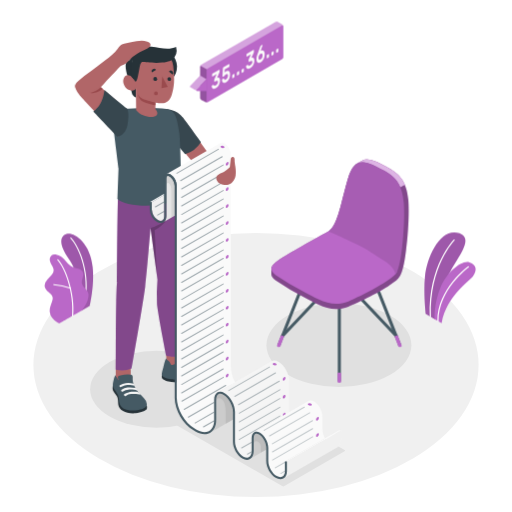
t = 0.00 s
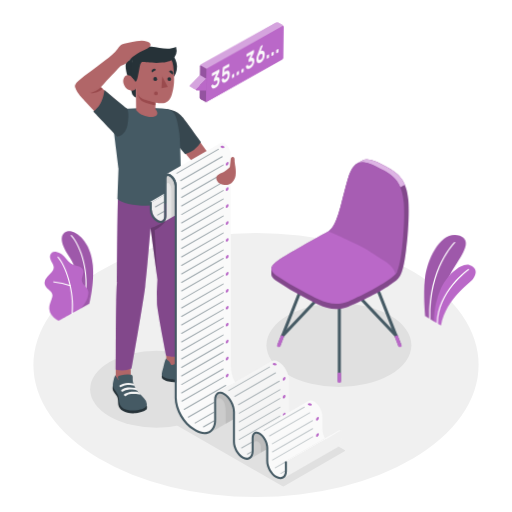
t = 0.28 s
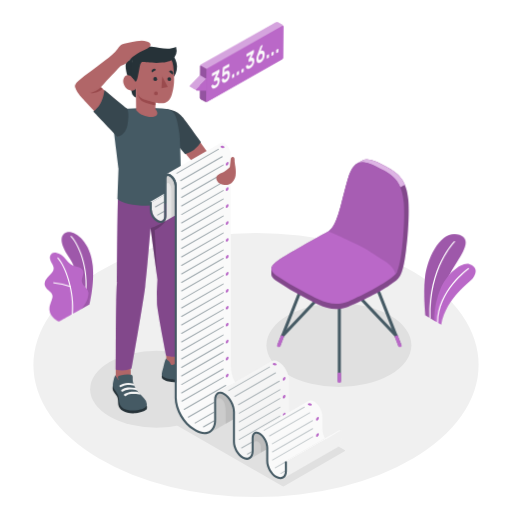
t = 0.56 s
t = 0.75 s: frame unchanged from t = 0.00 s, image omitted
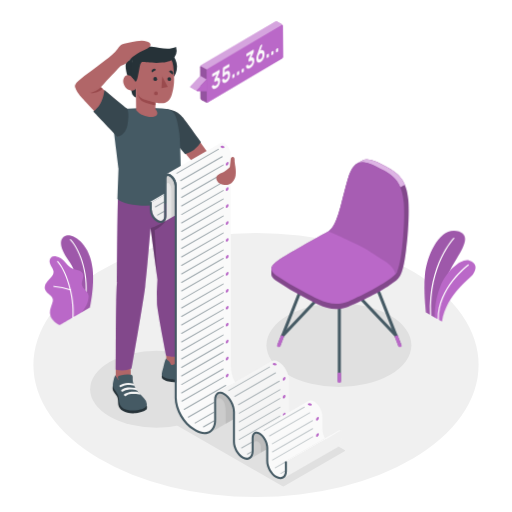
t = 0.94 s
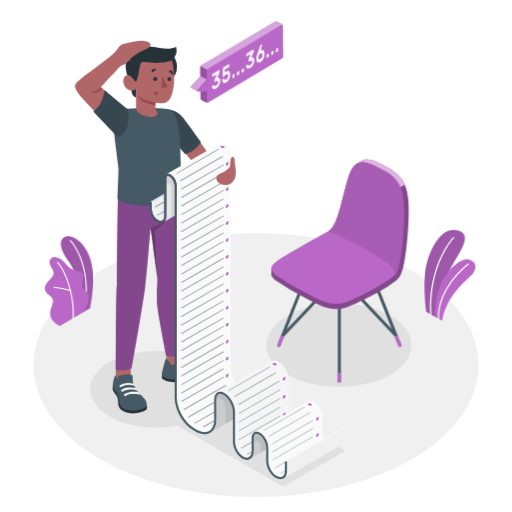
t = 1.22 s

The animated SVG that drew these frames (rendered in a browser with its animation timeline set to each time). Animation: 1 CSS @keyframes rule; one cycle of 1.50 s, repeats indefinitely.

<svg class="animated" id="freepik_stories-reading-list" xmlns="http://www.w3.org/2000/svg" viewBox="0 0 500 500" version="1.1" xmlns:xlink="http://www.w3.org/1999/xlink" xmlns:svgjs="http://svgjs.com/svgjs"><style>svg#freepik_stories-reading-list:not(.animated) .animable {opacity: 0;}svg#freepik_stories-reading-list.animated #freepik--Plants--inject-2 {animation: 1.5s Infinite  linear wind;animation-delay: 0s;}svg#freepik_stories-reading-list.animated #freepik--speech-bubble--inject-2 {animation: 1.5s Infinite  linear wind;animation-delay: 0s;}            @keyframes wind {                0% {                    transform: rotate( 0deg );                }                25% {                    transform: rotate( 1deg );                }                75% {                    transform: rotate( -1deg );                }            }        </style><g id="freepik--Floor--inject-2" class="animable" style="transform-origin: 250px 356.46px;"><ellipse id="freepik--floor--inject-2" cx="250" cy="356.46" rx="217.36" ry="128.93" style="fill: rgb(240, 240, 240); transform-origin: 250px 356.46px;" class="animable"></ellipse></g><g id="freepik--Shadows--inject-2" class="animable" style="transform-origin: 244.88px 385.601px;"><ellipse id="freepik--Shadow--inject-2" cx="330.97" cy="337.09" rx="70.77" ry="40.86" style="fill: rgb(224, 224, 224); transform-origin: 330.97px 337.09px;" class="animable"></ellipse><ellipse id="freepik--shadow--inject-2" cx="153.07" cy="380.16" rx="65.05" ry="37.56" style="fill: rgb(224, 224, 224); transform-origin: 153.07px 380.16px;" class="animable"></ellipse><path id="freepik--shadow--inject-2" d="M164,410.3l111.57,64.41a2.37,2.37,0,0,0,2.17,0l58.76-33.92c.6-.35.6-.91,0-1.25L225,375.12a2.37,2.37,0,0,0-2.17,0L164,409.05C163.42,409.39,163.42,410,164,410.3Z" style="fill: rgb(224, 224, 224); transform-origin: 250.258px 424.915px;" class="animable"></path></g><g id="freepik--Plants--inject-2" class="animable animator-active" style="transform-origin: 254.047px 271.235px;"><g id="freepik--plants--inject-2" class="animable" style="transform-origin: 439.473px 271.235px;"><path d="M425.26,312.16l-9.52-5.5s-2.34-20.4-.78-36.2c2.18-22.21,16.52-48.92,33.62-42.65s-7.84,28.89-13.39,47.72S425.26,312.16,425.26,312.16Z" style="fill: rgb(186, 104, 200); transform-origin: 434.453px 269.52px;" id="el51g6q7uot8m" class="animable"></path><g id="el15earyddzdq"><path d="M425.26,312.16l-9.52-5.5s-2.34-20.4-.78-36.2c2.18-22.21,16.52-48.92,33.62-42.65s-7.84,28.89-13.39,47.72S425.26,312.16,425.26,312.16Z" style="opacity: 0.15; transform-origin: 434.453px 269.52px;" class="animable"></path></g><path d="M420.25,309.84h0a.58.58,0,0,0,.56-.59c-1.67-49.34,22.89-74.15,23.13-74.4a.57.57,0,0,0,0-.81.58.58,0,0,0-.82,0c-.25.25-25.16,25.42-23.47,75.26A.57.57,0,0,0,420.25,309.84Z" style="fill: rgb(255, 255, 255); transform-origin: 431.838px 271.856px;" id="elitgmlnc67je" class="animable"></path><path d="M431.25,315.59l-6.78-3.92s-1.15-14,5.72-31c6-14.81,20.8-27.09,28.25-24.51s7.28,7.87,3.64,13.41S436.33,288.34,431.25,315.59Z" style="fill: rgb(186, 104, 200); transform-origin: 444.46px 285.703px;" id="elfss6lr3jp6d" class="animable"></path><path d="M427.68,314.1h0a.57.57,0,0,0,.57-.58c-.13-31.19,29.16-52.27,29.45-52.48a.58.58,0,0,0,.14-.81.56.56,0,0,0-.8-.13c-.3.21-30.08,21.64-29.94,53.43A.58.58,0,0,0,427.68,314.1Z" style="fill: rgb(255, 255, 255); transform-origin: 442.523px 287.043px;" id="elhguz4pfvzf7" class="animable"></path></g><g id="freepik--plants--inject-2" class="animable" style="transform-origin: 67.261px 271.913px;"><path d="M79.63,303.34l8-4.64s4.78-19.86,2.87-37.74C87.86,235.83,71.32,226.38,65,228.54S56.92,238,67.33,253C73.47,261.82,81,280.22,79.63,303.34Z" style="fill: rgb(186, 104, 200); transform-origin: 75.42px 265.791px;" id="el0g2kwk3l8r9c" class="animable"></path><g id="elf1yptj94jzi"><g style="opacity: 0.15; transform-origin: 75.42px 265.791px;" class="animable"><path d="M79.63,303.34l8-4.64s4.78-19.86,2.87-37.74C87.86,235.83,71.32,226.38,65,228.54S56.92,238,67.33,253C73.47,261.82,81,280.22,79.63,303.34Z" id="elwzjwzd6i1l" class="animable" style="transform-origin: 75.42px 265.791px;"></path></g></g><path d="M83,293.58h-.08a.55.55,0,0,1-.44-.65c4.4-23.18-3.69-49.22-13.72-60.06a.56.56,0,0,1,0-.79.57.57,0,0,1,.79,0c10.21,11,18.46,37.51,14,61A.56.56,0,0,1,83,293.58Z" style="fill: rgb(255, 255, 255); transform-origin: 76.6932px 262.75px;" id="elsxkrd0qd42" class="animable"></path><path d="M58.59,315.49c-1.27.65-4.64-2.24-5.58-2.94a11.85,11.85,0,0,1-3.69-4.69,11.05,11.05,0,0,1-.65-6.67,26.19,26.19,0,0,1,1-3.48c.38-1.13.77-2.25,1.15-3.37a8.71,8.71,0,0,0,.68-3.43c-.18-2.35-2.17-4.09-4-5.6-2-1.67-4.08-3.84-3.92-6.66a9.89,9.89,0,0,1,2.77-5.76c1.44-1.64,3.11-3.07,4.42-4.8a6.91,6.91,0,0,0,1.63-4.31,7.24,7.24,0,0,0-.81-2.78c-.9-1.88-2.13-3.63-2.72-5.63s-.36-4.45,1.25-5.78c1.32-1.09,3.2-1.16,4.9-1a11.07,11.07,0,0,1,4.43,1.81c4.34,2.71,6.62,8.14,11.27,10.29a47.45,47.45,0,0,0,5.67,1.69c1.88.6,3.78,1.67,4.57,3.48,1.56,3.56-1.88,7.69-.84,11.44.91,3.32,4,4.73,5.66,7.76a7,7,0,0,1,.62,4.32,20.6,20.6,0,0,1-2.17,7.14A65.45,65.45,0,0,1,80,303.15S58.79,315.39,58.59,315.49Z" style="fill: rgb(186, 104, 200); transform-origin: 65.0388px 282.055px;" id="elvvfy05glbc8" class="animable"></path><path d="M70.89,309.09h0a.57.57,0,0,1-.51-.61c2-22.05-7.15-47-14.36-54.43a.56.56,0,0,1,.8-.78c7.36,7.62,16.73,33,14.67,55.31A.57.57,0,0,1,70.89,309.09Z" style="fill: rgb(255, 255, 255); transform-origin: 63.8331px 281.109px;" id="ellqlohrwbuy" class="animable"></path><path d="M68.7,281.9a.51.51,0,0,1-.17,0,74.21,74.21,0,0,0-15.9-3.39.55.55,0,0,1-.5-.61.52.52,0,0,1,.6-.5,75.55,75.55,0,0,1,16.19,3.45.56.56,0,0,1-.22,1.08Z" style="fill: rgb(255, 255, 255); transform-origin: 60.6995px 279.662px;" id="el8k46mwdnlkq" class="animable"></path></g></g><g id="freepik--speech-bubble--inject-2" class="animable" style="transform-origin: 231.044px 60.5026px;"><g id="freepik--speach-bubble--inject-2" class="animable" style="transform-origin: 231.044px 60.5026px;"><path d="M269.05,21.42,196.51,63.31a2.48,2.48,0,0,0-1.12,1.94V95.42a2.43,2.43,0,0,0,1.12,1.92l4,2.25a2.51,2.51,0,0,0,2.25,0l72.54-41.89a2.48,2.48,0,0,0,1.12-1.94V25.58a2.44,2.44,0,0,0-1.13-1.92l-4-2.25A2.49,2.49,0,0,0,269.05,21.42Z" style="fill: rgb(186, 104, 200); transform-origin: 235.905px 60.5026px;" id="elpxdndbwp46p" class="animable"></path><path d="M201.65,98.93V68.77a2.48,2.48,0,0,1,1.12-1.94l72.54-41.89c.62-.36,1.12-.07,1.12.64V55.75a2.48,2.48,0,0,1-1.12,1.94L202.77,99.58C202.15,99.94,201.65,99.65,201.65,98.93Z" style="fill: rgb(186, 104, 200); transform-origin: 239.04px 62.2599px;" id="elmhhzw1z71mj" class="animable"></path><g id="eljagx29g1rfa"><path d="M202.77,99.58a2.54,2.54,0,0,1-2.25,0l-4-2.25a2.42,2.42,0,0,1-1.12-1.92V65.25a2.36,2.36,0,0,1,.35-1.14L202,67.67a2.16,2.16,0,0,0-.33,1.1V98.93C201.65,99.59,202.11,100,202.77,99.58Z" style="opacity: 0.2; transform-origin: 199.085px 81.9764px;" class="animable"></path></g><g id="ell2d280szwh"><path d="M276.41,25.38c-.08-.56-.54-.76-1.1-.44L202.77,66.83a2.29,2.29,0,0,0-.79.84l-6.24-3.56a2.2,2.2,0,0,1,.77-.8l72.54-41.89a2.51,2.51,0,0,1,2.25,0l4,2.24A2.44,2.44,0,0,1,276.41,25.38Z" style="fill: rgb(255, 255, 255); opacity: 0.4; transform-origin: 236.075px 44.4119px;" class="animable"></path></g><path d="M192.32,88.77c-.7-.42-6-3.38-6.13-3.48a1,1,0,0,1-.23-1.6l9.53-9.88,6.16,3.51-9.52,9.88A1.06,1.06,0,0,0,192.32,88.77Z" style="fill: rgb(186, 104, 200); transform-origin: 193.654px 81.29px;" id="el2hyyx9ifrqb" class="animable"></path><g id="elmr0bsqq4tuo"><path d="M192.32,88.77c-.7-.42-6-3.38-6.13-3.48a1,1,0,0,1-.23-1.6l9.53-9.88,6.16,3.51-9.52,9.88A1.06,1.06,0,0,0,192.32,88.77Z" style="fill: rgb(255, 255, 255); opacity: 0.4; transform-origin: 193.654px 81.29px;" class="animable"></path></g><path d="M201.65,77.32l-9.52,9.88a1,1,0,0,0,.64,1.72l8.88,0Z" style="fill: rgb(186, 104, 200); transform-origin: 196.736px 83.12px;" id="el3vufr0913of" class="animable"></path><path d="M214,68.07a.22.22,0,0,1,.28,0,.49.49,0,0,1,.12.36v1.61a1.48,1.48,0,0,1-.11.53l-.22.5-2.15,4.74a2.7,2.7,0,0,1,1.2-.2A1.53,1.53,0,0,1,214,76a2.28,2.28,0,0,1,.59,1,5.61,5.61,0,0,1,.21,1.65,8.46,8.46,0,0,1-.3,2.27,9.21,9.21,0,0,1-.84,2,8.63,8.63,0,0,1-1.27,1.71A6.85,6.85,0,0,1,210.8,86a4.45,4.45,0,0,1-1.79.66,2.05,2.05,0,0,1-1.27-.23,1.83,1.83,0,0,1-.77-.89,3.7,3.7,0,0,1-.31-1.3.89.89,0,0,1,.11-.5.82.82,0,0,1,.28-.34l1.17-.67a.18.18,0,0,1,.24,0,1,1,0,0,1,.2.3,1.23,1.23,0,0,0,.24.38.66.66,0,0,0,.39.2,1.22,1.22,0,0,0,.61,0,4,4,0,0,0,.9-.4,4.2,4.2,0,0,0,1.45-1.39,3.5,3.5,0,0,0,.55-1.9c0-.68-.18-1.06-.55-1.14a2.13,2.13,0,0,0-1.45.39l-1.23.71a.22.22,0,0,1-.28,0,.5.5,0,0,1-.11-.37v-1.6a1.29,1.29,0,0,1,.11-.53,5,5,0,0,1,.21-.5l2.06-4.53-4.06,2.35a.21.21,0,0,1-.28,0,.46.46,0,0,1-.12-.36V72.64a1.15,1.15,0,0,1,.12-.5.7.7,0,0,1,.28-.34Z" style="fill: rgb(250, 250, 250); transform-origin: 210.729px 77.35px;" id="ela2go7ya7tfp" class="animable"></path><path d="M217.65,66.55a1.29,1.29,0,0,1,.11-.5.76.76,0,0,1,.28-.34l5.54-3.2a.21.21,0,0,1,.28,0,.49.49,0,0,1,.12.36V64.5a1.15,1.15,0,0,1-.12.5.7.7,0,0,1-.28.34l-4.14,2.39-.16,3a4.18,4.18,0,0,1,.79-.75,7,7,0,0,1,.64-.41,3.9,3.9,0,0,1,1.53-.55,1.79,1.79,0,0,1,1.22.3,2.42,2.42,0,0,1,.82,1.18,6.34,6.34,0,0,1,.29,2.08,11,11,0,0,1-.3,2.65,9.07,9.07,0,0,1-.83,2.18,7.17,7.17,0,0,1-2.73,2.86,4.42,4.42,0,0,1-1.75.65,1.78,1.78,0,0,1-1.2-.29,2.14,2.14,0,0,1-.73-1,5,5,0,0,1-.27-1.53,1,1,0,0,1,.11-.5.72.72,0,0,1,.29-.34l1.19-.69a.22.22,0,0,1,.27,0,.43.43,0,0,1,.16.3,1.48,1.48,0,0,0,.28.69.78.78,0,0,0,.44.26.93.93,0,0,0,.56-.06,3.71,3.71,0,0,0,.65-.3A3.6,3.6,0,0,0,222.07,76a4.85,4.85,0,0,0,.51-2.23,1.66,1.66,0,0,0-.51-1.4,1.22,1.22,0,0,0-1.36.08,3.25,3.25,0,0,0-.7.51,3,3,0,0,0-.42.48l-.29.41a1.37,1.37,0,0,1-.34.29l-1.36.79a.22.22,0,0,1-.28,0,.5.5,0,0,1-.12-.37Z" style="fill: rgb(250, 250, 250); transform-origin: 220.666px 71.6944px;" id="elbbehx6rcrdh" class="animable"></path><path d="M228.52,72.09a.21.21,0,0,1,.28,0,.49.49,0,0,1,.11.36v2.22a1.1,1.1,0,0,1-.11.5.79.79,0,0,1-.28.35l-1.37.79a.22.22,0,0,1-.28,0,.5.5,0,0,1-.12-.37V73.72a1.18,1.18,0,0,1,.12-.5.75.75,0,0,1,.28-.34Z" style="fill: rgb(250, 250, 250); transform-origin: 227.83px 74.1984px;" id="elcumfw0rufqa" class="animable"></path><path d="M233.1,69.44a.22.22,0,0,1,.28,0,.5.5,0,0,1,.12.37v2.22a1.15,1.15,0,0,1-.12.5.75.75,0,0,1-.28.34l-1.37.79a.21.21,0,0,1-.28,0,.46.46,0,0,1-.12-.36V71.08a1.11,1.11,0,0,1,.12-.5.79.79,0,0,1,.28-.35Z" style="fill: rgb(250, 250, 250); transform-origin: 232.415px 71.5516px;" id="elp0l1k0nz61" class="animable"></path><path d="M237.68,66.8a.21.21,0,0,1,.28,0,.47.47,0,0,1,.12.36V69.4a1.11,1.11,0,0,1-.12.5.79.79,0,0,1-.28.35l-1.37.79a.22.22,0,0,1-.28,0,.5.5,0,0,1-.12-.37V68.43a1.18,1.18,0,0,1,.12-.5.75.75,0,0,1,.28-.34Z" style="fill: rgb(250, 250, 250); transform-origin: 236.995px 68.9184px;" id="el5j4bmbuz4pv" class="animable"></path><path d="M247.5,48.7a.21.21,0,0,1,.28,0,.46.46,0,0,1,.12.36v1.61a1.33,1.33,0,0,1-.11.53c-.07.19-.14.35-.21.5l-2.15,4.73a2.68,2.68,0,0,1,1.2-.19,1.5,1.5,0,0,1,.92.41,2.32,2.32,0,0,1,.59,1,5.64,5.64,0,0,1,.2,1.65,8.57,8.57,0,0,1-.3,2.27,8.76,8.76,0,0,1-.84,2,9,9,0,0,1-1.26,1.71,7.48,7.48,0,0,1-1.59,1.25,4.4,4.4,0,0,1-1.79.66,2.09,2.09,0,0,1-1.26-.23,2,2,0,0,1-.78-.89,3.93,3.93,0,0,1-.31-1.3,1,1,0,0,1,.11-.51.8.8,0,0,1,.29-.33l1.16-.67a.2.2,0,0,1,.25,0,1.52,1.52,0,0,1,.2.31.93.93,0,0,0,.23.37.82.82,0,0,0,.39.21,1.34,1.34,0,0,0,.61,0,3.67,3.67,0,0,0,.9-.4,4.05,4.05,0,0,0,1.45-1.4,3.45,3.45,0,0,0,.56-1.89c0-.68-.19-1.06-.56-1.15a2.16,2.16,0,0,0-1.45.4l-1.22.7a.2.2,0,0,1-.28,0,.46.46,0,0,1-.12-.36V58.46a1.57,1.57,0,0,1,.11-.53c.08-.18.15-.35.22-.49l2.06-4.53-4.07,2.35a.22.22,0,0,1-.28,0,.49.49,0,0,1-.12-.36V53.27a1.11,1.11,0,0,1,.12-.5.79.79,0,0,1,.28-.35Z" style="fill: rgb(250, 250, 250); transform-origin: 244.275px 57.9272px;" id="el9th0g227l4l" class="animable"></path><path d="M250.39,57.53a9.83,9.83,0,0,1,.31-2.4c.2-.72.42-1.43.68-2.14l2.8-7.69.15-.39a.8.8,0,0,1,.3-.33l1.33-.76a.2.2,0,0,1,.28,0,.46.46,0,0,1,.12.36.92.92,0,0,1,0,.19c0,.06,0,.1-.06.15l-1.82,5.09a3.37,3.37,0,0,1,1.6-.49,1.83,1.83,0,0,1,1.25.41,2.67,2.67,0,0,1,.81,1.28,6.54,6.54,0,0,1,.29,2.07,10,10,0,0,1-.3,2.45,10.73,10.73,0,0,1-.82,2.25A9.25,9.25,0,0,1,256,59.48a6.57,6.57,0,0,1-1.62,1.34,3.46,3.46,0,0,1-1.62.53,1.87,1.87,0,0,1-1.27-.42,2.67,2.67,0,0,1-.82-1.29A6.46,6.46,0,0,1,250.39,57.53Zm6-3.47a2.15,2.15,0,0,0-.52-1.64c-.35-.32-.84-.29-1.48.08a3.62,3.62,0,0,0-1.48,1.63,5.1,5.1,0,0,0-.52,2.24,2.2,2.2,0,0,0,.52,1.66c.35.34.84.32,1.48-.05a3.62,3.62,0,0,0,1.48-1.65A5.26,5.26,0,0,0,256.4,54.06Z" style="fill: rgb(250, 250, 250); transform-origin: 254.409px 52.5574px;" id="elha1qonh9fn6" class="animable"></path><path d="M262.22,52.63a.21.21,0,0,1,.28,0,.49.49,0,0,1,.12.36v2.23a1.11,1.11,0,0,1-.12.49.74.74,0,0,1-.28.35l-1.37.79a.22.22,0,0,1-.28,0,.49.49,0,0,1-.12-.36V54.26a1.18,1.18,0,0,1,.12-.5.75.75,0,0,1,.28-.34Z" style="fill: rgb(250, 250, 250); transform-origin: 261.535px 54.7384px;" id="elqt7ql02tps" class="animable"></path><path d="M266.8,50a.21.21,0,0,1,.28,0,.46.46,0,0,1,.12.36v2.22a1.15,1.15,0,0,1-.12.5.7.7,0,0,1-.28.34l-1.37.79a.2.2,0,0,1-.28,0,.46.46,0,0,1-.12-.36V51.62a1.15,1.15,0,0,1,.12-.5.7.7,0,0,1,.28-.34Z" style="fill: rgb(250, 250, 250); transform-origin: 266.115px 52.1068px;" id="elu4d6v30p79c" class="animable"></path><path d="M271.38,47.34a.21.21,0,0,1,.28,0,.49.49,0,0,1,.12.36v2.22a1.11,1.11,0,0,1-.12.5.79.79,0,0,1-.28.35l-1.37.79a.22.22,0,0,1-.28,0,.54.54,0,0,1-.11-.37V49a1.33,1.33,0,0,1,.11-.5.82.82,0,0,1,.28-.34Z" style="fill: rgb(250, 250, 250); transform-origin: 270.7px 49.4484px;" id="el0p3vdv4szoio" class="animable"></path></g></g><g id="freepik--Chair--inject-2" class="animable" style="transform-origin: 332.058px 264.733px;"><g id="freepik--chair--inject-2" class="animable" style="transform-origin: 332.058px 264.733px;"><path d="M331.38,373.17a1.49,1.49,0,0,0,1.49-1.48v-95.4a1.49,1.49,0,0,0-3,0v95.4A1.48,1.48,0,0,0,331.38,373.17Z" style="fill: rgb(69, 90, 100); transform-origin: 331.37px 323.98px;" id="elmrwek7fp77" class="animable"></path><path d="M272.36,338.45a1.48,1.48,0,0,0,1.38-.94l29.25-74a1.48,1.48,0,0,0-2.76-1.09l-29.25,74a1.48,1.48,0,0,0,.84,1.93A1.44,1.44,0,0,0,272.36,338.45Z" style="fill: rgb(69, 90, 100); transform-origin: 286.983px 299.968px;" id="elblf2cg3pqjt" class="animable"></path><path d="M275.88,329.56a1.47,1.47,0,0,0,1.07-.47l54.44-57.6,54.33,57.36a1.48,1.48,0,1,0,2.15-2l-55.41-58.5a1.51,1.51,0,0,0-1.08-.46h0a1.47,1.47,0,0,0-1.07.47L274.8,327.06a1.49,1.49,0,0,0,1.08,2.5Z" style="fill: rgb(69, 90, 100); transform-origin: 331.404px 298.725px;" id="ely8nrexruqpo" class="animable"></path><path d="M390.41,338.45a1.47,1.47,0,0,0,1.37-2l-29.25-74a1.48,1.48,0,0,0-2.76,1.09l29.26,74A1.47,1.47,0,0,0,390.41,338.45Z" style="fill: rgb(69, 90, 100); transform-origin: 375.773px 299.983px;" id="elsomypwqelxj" class="animable"></path><path d="M274.38,327.27l-3.87,10.21a1.09,1.09,0,0,0,0,.26.54.54,0,0,0,0,.18,1.17,1.17,0,0,0,.58.65,2.63,2.63,0,0,0,2.35,0,1,1,0,0,0,.46-.48s0,0,0,0l0-.14,3.59-9.57Z" style="fill: rgb(186, 104, 200); transform-origin: 273.996px 333.059px;" id="el4kvxn01skef" class="animable"></path><path d="M388.39,327.27l3.87,10.21a1.09,1.09,0,0,1,0,.26.54.54,0,0,1,0,.18,1.21,1.21,0,0,1-.58.65,2.65,2.65,0,0,1-2.36,0,1.07,1.07,0,0,1-.45-.48s0,0,0,0l0-.14-3.58-9.57Z" style="fill: rgb(186, 104, 200); transform-origin: 388.779px 333.059px;" id="el6ooirii3xbo" class="animable"></path><path d="M329.67,364.3v8.45a.87.87,0,0,0,.5.7,2.71,2.71,0,0,0,2.42,0,.85.85,0,0,0,.5-.7V364.3A3.63,3.63,0,0,0,329.67,364.3Z" style="fill: rgb(186, 104, 200); transform-origin: 331.38px 368.804px;" id="el4hd7vz7oan" class="animable"></path><path d="M265,262.47c0-2.66,2.33-5.49,7.25-8.68,9.1-5.9,35.57-20.68,48.3-27.73a.13.13,0,0,1,.11-.11c9.79-5.94,12.77-31.31,19.54-52.81,2.31-7.33,5.14-11.48,8.5-13.43.79-.46,3.73-2.08,4.38-2.47,6.65-4,15.38.8,26.25,6.75,10,5.48,17.84,12.5,19.42,31.12.95,11.34,0,33-2.26,49.42h0c-3.33,27.42-7.42,27.47-13.36,32.06-10.23,7.9-33.25,19-43,22.82-17.6,6.93-32-3.75-42.71-9a249.41,249.41,0,0,1-28.41-16.84c-2.68-1.95-4.07-3.92-4-6C265.06,266.7,265,263.33,265,262.47Z" style="fill: rgb(186, 104, 200); transform-origin: 332.058px 228.724px;" id="elskbzqn47hfm" class="animable"></path><g id="elsdkrhnmpkmn"><path d="M265,262.47c0-2.66,2.33-5.49,7.25-8.68,9.1-5.9,35.57-20.68,48.3-27.73a.13.13,0,0,1,.11-.11c9.79-5.94,12.77-31.31,19.54-52.81,2.31-7.33,5.14-11.48,8.5-13.43.79-.46,3.73-2.08,4.38-2.47,6.65-4,15.38.8,26.25,6.75,10,5.48,17.84,12.5,19.42,31.12.95,11.34,0,33-2.26,49.42h0c-3.33,27.42-7.42,27.47-13.36,32.06-10.23,7.9-33.25,19-43,22.82-17.6,6.93-32-3.75-42.71-9a249.41,249.41,0,0,1-28.41-16.84c-2.68-1.95-4.07-3.92-4-6C265.06,266.7,265,263.33,265,262.47Z" style="opacity: 0.3; transform-origin: 332.058px 228.724px;" class="animable"></path></g><path d="M297.5,285.25a248.13,248.13,0,0,1-28.41-16.83c-6.1-4.43-5.54-9,3.2-14.63,12.15-7.88,55.29-31.59,55.29-31.59s62.59,36.94,59.9,43.76-35.06,23.54-47.27,28.34C322.61,301.22,308.22,290.55,297.5,285.25Z" style="fill: rgb(186, 104, 200); transform-origin: 326.3px 259.381px;" id="el7p4tqhc5mis" class="animable"></path><path d="M349.13,159.49c6.58-3.46,15.15,1.24,25.74,7,6.78,3.72,12.56,8.13,16.08,16.38l4.47-2.59c-3.51-8.21-9.28-12.62-16.05-16.33-10.87-6-19.6-10.73-26.25-6.75C352.54,157.58,350.23,158.87,349.13,159.49Z" style="fill: rgb(186, 104, 200); transform-origin: 372.275px 169.301px;" id="elfhabijuipc" class="animable"></path><g id="elacwwifv0v9w"><path d="M349.13,159.49c6.58-3.46,15.15,1.24,25.74,7,6.78,3.72,12.56,8.13,16.08,16.38l4.47-2.59c-3.51-8.21-9.28-12.62-16.05-16.33-10.87-6-19.6-10.73-26.25-6.75C352.54,157.58,350.23,158.87,349.13,159.49Z" style="fill: rgb(255, 255, 255); opacity: 0.5; transform-origin: 372.275px 169.301px;" class="animable"></path></g><path d="M374.87,166.54c-16.27-8.91-27.75-15.24-34.63,6.6-6.77,21.5-9.75,46.87-19.54,52.81,0,0,6.38,2.1,29.15,13.28,9.35,4.59,15.49,9.22,24.25,14.73,12.88,8.1,11.9,14.12,11.9,14.12,6.4-5.3,9.86-51.81,8.29-70.43S384.89,172,374.87,166.54Z" style="fill: rgb(186, 104, 200); transform-origin: 357.683px 213.194px;" id="elm37mq9rxism" class="animable"></path><g id="elx3ndimqhtns"><g style="opacity: 0.1; transform-origin: 357.683px 213.194px;" class="animable"><path d="M374.87,166.54c-16.27-8.91-27.75-15.24-34.63,6.6-6.77,21.5-9.75,46.87-19.54,52.81,0,0,6.38,2.1,29.15,13.28,9.35,4.59,15.49,9.22,24.25,14.73,12.88,8.1,11.9,14.12,11.9,14.12,6.4-5.3,9.86-51.81,8.29-70.43S384.89,172,374.87,166.54Z" id="el7ie0hkkxrn4" class="animable" style="transform-origin: 357.683px 213.194px;"></path></g></g></g></g><g id="freepik--Character--inject-2" class="animable" style="transform-origin: 203.081px 253.842px;"><g id="freepik--character--inject-2" class="animable" style="transform-origin: 203.081px 253.842px;"><g id="freepik--Boy--inject-2" class="animable" style="transform-origin: 139.301px 221.734px;"><path d="M158,106.53c8.91.42,14.66,2,19.32,7.48s28.12,38.84,28.12,38.84-4.12,11.56-13.14,10.57L174.62,142Z" style="fill: rgb(177, 102, 104); transform-origin: 181.72px 135.005px;" id="elqsb6u3a9se" class="animable"></path><path d="M158.74,106.34s9.49.15,13.81,3.18S177.62,113.19,184,122s12.1,16.77,12.1,16.77a27.2,27.2,0,0,1-15.41,11.73l-18.76-22.61Z" style="fill: rgb(55, 71, 79); transform-origin: 177.42px 128.42px;" id="elekzvscmqjm" class="animable"></path><g id="freepik--Botom--inject-2" class="animable" style="transform-origin: 157.437px 290.207px;"><polygon points="112.95 372.27 127.74 372.27 127.44 349.62 112.95 351.89 112.95 372.27" style="fill: rgb(177, 102, 104); transform-origin: 120.345px 360.945px;" id="elkaugct2v9o8" class="animable"></polygon><polygon points="163 357.09 177.02 357.57 176.47 333.46 160.97 332.55 163 357.09" style="fill: rgb(177, 102, 104); transform-origin: 168.995px 345.06px;" id="elprbp5bkl5fh" class="animable"></polygon><path d="M143.27,396.07c.43.4.3,3.14-.17,3.88s-5.4,3.27-10.64,3.64c-5,.36-9.49-.31-12.43-2.18s-4.36-3.93-4.64-6.78,0-5.61-1.32-7.81c-1.26-2-3.26-4.31-3.69-5.41-.95-2.39,0-5.81,0-5.81Z" style="fill: rgb(38, 50, 56); transform-origin: 126.745px 389.642px;" id="elodd66fhtog9" class="animable"></path><path d="M129.56,371.15a11.15,11.15,0,0,0,.58,3.18,29.23,29.23,0,0,0,3.07,6.28,26.24,26.24,0,0,0,2.09,2.95c1.51,1.8,3.4,3.28,5,5a10.24,10.24,0,0,1,3.09,6.15c.22,3.93-6,5.26-9.33,5.85a24.19,24.19,0,0,1-10.67-.54,9.79,9.79,0,0,1-7.19-7.83c-.18-1.09-.11-2.2-.24-3.3A15.48,15.48,0,0,0,112.9,382a20.19,20.19,0,0,1-2.34-3.74c-1-2.43-.2-5.17.45-7.59.57-2.09,1.21-4.46,1.94-4.26,0,1.08,0,1.19.78,1.93,1,.93,1,2.33,2.06,3.15a15.47,15.47,0,0,1-.73-2.79,1.58,1.58,0,0,1,.23-1.11,2.83,2.83,0,0,1,1.2-.65,24.42,24.42,0,0,1,4.77-1.09,29.09,29.09,0,0,1,6.66,0,2,2,0,0,1,1.17.68,2.34,2.34,0,0,1,.42,1.34C129.58,368.49,129.53,370.11,129.56,371.15Z" style="fill: rgb(69, 90, 100); transform-origin: 126.742px 383.288px;" id="el8848gvdoq3a" class="animable"></path><path d="M133.74,381.43c-1.46-1.09-6.74-1.11-8.54-.92a10.86,10.86,0,0,0-5.09,1.79,1.16,1.16,0,0,1-1.5-.12h0a1.09,1.09,0,0,1,.11-1.67,11.09,11.09,0,0,1,5.73-2.12,29.17,29.17,0,0,1,7.71.44S134.17,380.13,133.74,381.43Z" style="fill: rgb(245, 245, 245); transform-origin: 126.036px 380.413px;" id="elanw64cif4ls" class="animable"></path><path d="M137.1,385.46c-1.84-1.09-7.44-.93-9.24-.74a10.2,10.2,0,0,0-5,1.88,1.17,1.17,0,0,1-1.5-.11h0a1.09,1.09,0,0,1,.11-1.67c1.09-.81,5.2-2.11,7.86-2.3,4.41-.31,5.56.59,5.56.59A3.63,3.63,0,0,1,137.1,385.46Z" style="fill: rgb(245, 245, 245); transform-origin: 129.061px 384.638px;" id="elwk7sz9xwkk" class="animable"></path><path d="M122.7,374.17a21.33,21.33,0,0,1,7.54.46c.78.44,1.29,1.67.79,2-1-.55-4.75-.77-6.92-.68a15,15,0,0,0-4.77,1.31c-.37.17-.82.41-1.21.62a1,1,0,0,1-1.45-.45h0a1,1,0,0,1,.38-1.26A14,14,0,0,1,122.7,374.17Z" style="fill: rgb(245, 245, 245); transform-origin: 123.91px 376.029px;" id="elvj5xrg7a96e" class="animable"></path><path d="M204.54,373.4a4.76,4.76,0,0,1-.2,3.5c-.48,1-5.83,4-13,3.55a30.06,30.06,0,0,1-14.91-5.21c-2.75-1.82-5.61-2.16-9.18-2.37s-8.26-2-9-3.65.12-4.54.12-4.54Z" style="fill: rgb(38, 50, 56); transform-origin: 181.366px 372.588px;" id="elc591t1kmqw" class="animable"></path><path d="M175.45,350.9l.57-.12a2.35,2.35,0,0,1,.95,0,1.91,1.91,0,0,1,.89.6,18.39,18.39,0,0,1,1.84,2.89c1.51,2.47,4.68,4.51,8.15,6.37,2.35,1.27,4.66,2.25,7.09,3.34s5.77,1.8,7.72,3.11c2.82,1.91,3.19,6.7,0,8.59-2.78,1.63-10.1,3.4-17.77,1.23-4.18-1.19-8.82-5.65-14.31-6.08-3.49-.28-10.09-1.26-12.33-3.91-.83-1.17.27-4.9,1.18-8.11,1-3.51,1.94-9,3.11-8.68a1.58,1.58,0,0,0,.6,1.31,18.07,18.07,0,0,0,1.48,1.13,9.36,9.36,0,0,1,1.93,2.78,2.07,2.07,0,0,0,1,1.07c.59.22,1-.15,1.55-.39a3,3,0,0,1,2.08-.15,13.29,13.29,0,0,0-.37-2.06,1.24,1.24,0,0,1-.05-.66,1,1,0,0,1,.45-.5A11,11,0,0,1,175.45,350.9Z" style="fill: rgb(69, 90, 100); transform-origin: 181.436px 364.017px;" id="elxwfge41uwtp" class="animable"></path><path d="M184.59,358.7A3.24,3.24,0,0,0,182,357c-1.59-.3-4.39.87-6.13,2.31a1.3,1.3,0,0,0,.19,2.15h0a1.28,1.28,0,0,0,1.48-.16A9.93,9.93,0,0,1,184.59,358.7Z" style="fill: rgb(245, 245, 245); transform-origin: 179.988px 359.289px;" id="elx5zhxych9kh" class="animable"></path><path d="M189.51,361.45a3.74,3.74,0,0,0-3-1.57s-4.15.12-6.72,2.51a1.27,1.27,0,0,0,.18,2.08h0a1.24,1.24,0,0,0,1.43-.17A10,10,0,0,1,189.51,361.45Z" style="fill: rgb(245, 245, 245); transform-origin: 184.42px 362.251px;" id="elfwc39q1t3ws" class="animable"></path><path d="M194.94,363.93a4.17,4.17,0,0,0-3.17-1.42,11.2,11.2,0,0,0-6.43,2.54,1.27,1.27,0,0,0,.18,2.08h0A1.23,1.23,0,0,0,187,367,9.54,9.54,0,0,1,194.94,363.93Z" style="fill: rgb(245, 245, 245); transform-origin: 189.91px 364.914px;" id="el20paewixywq" class="animable"></path><path d="M115.2,191.46c-.91,27.52-1,83.81-1,83.81-.29,3.43-.58,9.52-.84,21.85C113,315,113,360.94,113,360.94a26,26,0,0,0,15.56-1.06s10.91-62.06,13.14-79.77c1.95-15.44,5.26-57.41,5.26-57.41l6.75,50.43a173.15,173.15,0,0,0-.46,23.73c.58,8.19,8.91,50.29,8.91,50.29s6.2,2.88,14.73,0c0,0,.12-66.51.27-74,.16-8.57-.78-96.42-.78-96.42Z" style="fill: rgb(186, 104, 200); transform-origin: 145.089px 269.197px;" id="elc11ofhbr68b" class="animable"></path><g id="elmeipgs7ddt9"><path d="M115.2,191.46c-.91,27.52-1,83.81-1,83.81-.29,3.43-.58,9.52-.84,21.85C113,315,113,360.94,113,360.94a26,26,0,0,0,15.56-1.06s10.91-62.06,13.14-79.77c1.95-15.44,5.26-57.41,5.26-57.41l6.75,50.43a173.15,173.15,0,0,0-.46,23.73c.58,8.19,8.91,50.29,8.91,50.29s6.2,2.88,14.73,0c0,0,.12-66.51.27-74,.16-8.57-.78-96.42-.78-96.42Z" style="opacity: 0.3; transform-origin: 145.089px 269.197px;" class="animable"></path></g><g id="elvvr54wfvx2"><path d="M146.91,222.7s10-2.81,17.35-9.95c0,0-3.35,6.27-13.31,12.1l2.13,44Z" style="opacity: 0.2; transform-origin: 155.585px 240.8px;" class="animable"></path></g></g><g id="freepik--Chest--inject-2" class="animable" style="transform-origin: 143.946px 121.835px;"><path d="M139.64,105.36c-5.58.54-13.38.61-18.92,1.17-3.84,1.58-11.22,8-10.67,12.6,2,17.15,5.63,45.47,5.63,45.47l-1.09,29.57c7.67,7.65,43.89,10.63,62.38-1.62,0,0-.6-53.51-1.87-62.53-2.28-16.22-4.28-22.24-12.65-23.68S139.64,105.36,139.64,105.36Z" style="fill: rgb(69, 90, 100); transform-origin: 143.495px 153.061px;" id="el98eojc1dv0n" class="animable"></path><g id="elvzdlngzct2"><circle cx="155.53" cy="65.18" r="17.28" style="fill: rgb(38, 50, 56); transform-origin: 155.53px 65.18px; transform: rotate(-68.91deg);" class="animable"></circle></g><path d="M125.55,77.2s2.69,13.19,3.79,15.36a6,6,0,0,0,3.42,2.8l-.11-9.25Z" style="fill: rgb(38, 50, 56); transform-origin: 129.155px 86.28px;" id="el3simhtrwk5b" class="animable"></path><path d="M129.23,58.38a6.49,6.49,0,0,0-5.38,1.84c-2.33,2.34-1.11,9.73,1.7,17l5.27.65Z" style="fill: rgb(38, 50, 56); transform-origin: 126.721px 68.1001px;" id="ellvm0r191lu" class="animable"></path><path d="M132.4,77.87c-1.06.63-2.55-1.42-3.84-2.8s-5.54-3.28-7.7,1.18,1.78,10.61,5.12,11.69c5.77,1.86,6.67-1.83,6.67-1.83l.23,21.48h0c7.11,9.27,27.05,8.67,18.83-1l0-6.35s5.23.84,7.78.47c4.26-.62,7-4,8.29-8.54,2.14-7.37,3-13.33,1.34-27.87C167.38,48.34,148.86,48,138.8,54.22S132.4,77.87,132.4,77.87Z" style="fill: rgb(177, 102, 104); transform-origin: 145.117px 82.3364px;" id="elgm4s3mprsik" class="animable"></path><path d="M132.39,79.65c-.53,0-2.53-3.37-3.83-4.58-1.81-1.67.67-16.69.67-16.69a7.28,7.28,0,0,1,1.33-8.1c2.52-2.73,6-6.06,17.37-4.62,8.08,1,16.85,3.63,24,.2a12.08,12.08,0,0,1-4.32,12.81s-2.59,1.64-9.37,2.4-17.31-.31-18.75-.52c-2-.28-2.39,1.62-3.5,6.8C135,71.91,134.18,79.63,132.39,79.65Z" style="fill: rgb(38, 50, 56); transform-origin: 150.131px 62.4813px;" id="el4pk27ftqvk6" class="animable"></path><path d="M129.23,59.55l-6.36-3.49a3.52,3.52,0,0,1,4.85-1.56A3.81,3.81,0,0,1,129.23,59.55Z" style="fill: rgb(38, 50, 56); transform-origin: 126.259px 56.8113px;" id="elylmnaphnav" class="animable"></path><path d="M151.75,100.22s-9.47-2-12.77-3.78a11,11,0,0,1-4.55-4.58A15,15,0,0,0,137,97.23c2.4,3.12,14.74,5.52,14.74,5.52Z" style="fill: rgb(154, 74, 77); transform-origin: 143.09px 97.305px;" id="eldl200d2bq08" class="animable"></path><path d="M153.41,77.22a1.9,1.9,0,1,1-1.88-2A1.94,1.94,0,0,1,153.41,77.22Z" style="fill: rgb(38, 50, 56); transform-origin: 151.512px 77.1199px;" id="eliqwy5p2drp" class="animable"></path><path d="M152.26,68.38l-4,2.41a2.45,2.45,0,0,1,.81-3.27A2.27,2.27,0,0,1,152.26,68.38Z" style="fill: rgb(38, 50, 56); transform-origin: 150.101px 68.9866px;" id="elsmxnds4o7jd" class="animable"></path><path d="M168.59,72.94l-3.59-3a2.26,2.26,0,0,1,3.25-.36A2.46,2.46,0,0,1,168.59,72.94Z" style="fill: rgb(38, 50, 56); transform-origin: 167.05px 70.9954px;" id="elour3a7v2tzn" class="animable"></path><path d="M167.05,77.22a1.85,1.85,0,0,1-1.83,1.88,1.87,1.87,0,0,1-1.81-1.92,1.82,1.82,0,1,1,3.64,0Z" style="fill: rgb(38, 50, 56); transform-origin: 165.23px 77.23px;" id="elzfqkolq1x5s" class="animable"></path><polygon points="158.34 74.76 157.63 86.19 163.8 84.86 158.34 74.76" style="fill: rgb(154, 74, 77); transform-origin: 160.715px 80.475px;" id="el6w8ocu058d" class="animable"></polygon><path d="M154.08,91.21a1.82,1.82,0,1,1-1.82-1.82A1.81,1.81,0,0,1,154.08,91.21Z" style="fill: rgb(154, 74, 77); transform-origin: 152.26px 91.21px;" id="elx8rqs7sndx" class="animable"></path></g><path d="M98.39,85.19c4.25-4.57,7.19-8,11-11.94,2.19-2.21,3.6-3.81,5.72-6.09,1.46-1.57,2.36-2.93,3.83-3.31a12,12,0,0,0,4.45-2.41,26.78,26.78,0,0,0,2.23-2.29A37.53,37.53,0,0,1,134,52.39c3.24-1.94,6.74-3.3,10-5.12,2-1.09,4.16-3,2.14-5.24a5.45,5.45,0,0,0-2.35-1.42c-5.34-1.74-10.32-.31-15.84.47a41.49,41.49,0,0,0-6.69,1.51A11.63,11.63,0,0,0,118.1,44a15.53,15.53,0,0,0-3.54,4.06C111.74,52,107,55.68,103.13,58.57c-4.47,3.4-8.86,7.05-13.44,10.26A158.1,158.1,0,0,0,76.2,79.23c-3.54,3.1-3.18,5.15-2.82,6.12,2,5.59,4.7,7.81,7.81,11.47,6.48,7.63,34.62,36.38,34.62,36.38l4.37-8.07a20.45,20.45,0,0,0-4.56-25.2C109.73,94.81,103.36,89.26,98.39,85.19Z" style="fill: rgb(177, 102, 104); transform-origin: 110.055px 86.4921px;" id="el6hmah7c6njh" class="animable"></path><path d="M124,106c-8-6.24-22.14-18.28-22.14-18.28s-.56,14.15-10.79,21.07c0,0,18.71,20,23.62,24.81,4.56-1,8.47-4.68,9.78-11.74C126.68,109.88,124,106,124,106Z" style="fill: rgb(55, 71, 79); transform-origin: 108.207px 110.66px;" id="el66a2htnte7j" class="animable"></path><path d="M98.39,85.19a20.67,20.67,0,0,1-10.22,5.55s4.63,1.38,12.09-4Z" style="fill: rgb(154, 74, 77); transform-origin: 94.215px 88.0443px;" id="elf0ffuhqmcud" class="animable"></path></g><g id="freepik--Lista--inject-2" class="animable" style="transform-origin: 239.585px 303.565px;"><g id="freepik--Paper--inject-2" class="animable" style="transform-origin: 239.585px 303.565px;"><path d="M218.27,385.61c-2-1.13-3.7-1.35-5-.63-1.4.81-2.21,2.83-2.21,5.53v19.55c0,5.8-2.05,10.21-5.77,12.45l22.08-12.73v-7.54C227.42,396.09,223.23,388.47,218.27,385.61Z" style="fill: rgb(240, 240, 240); transform-origin: 216.33px 403.537px;" id="elzjkpqn5k5g" class="animable"></path><path d="M252.79,424.3c-1.42-.82-2.68-1-3.55-.5s-1.57,2.06-1.57,4.08v12.83c0,3.49-1.3,6.24-3.57,7.55l15.82-9.12v-1.88C259.92,432.47,256.66,426.53,252.79,424.3Z" style="fill: rgb(240, 240, 240); transform-origin: 252.01px 435.891px;" id="elz7c5l64s6nl" class="animable"></path><g id="eldcjpp66cnz7"><path d="M218.27,385.61c-2-1.13-3.7-1.35-5-.63-1.4.81-2.21,2.83-2.21,5.53v19.55c0,5.8-2.05,10.21-5.77,12.45l22.08-12.73v-7.54C227.42,396.09,223.23,388.47,218.27,385.61Z" style="opacity: 0.15; transform-origin: 216.33px 403.537px;" class="animable"></path></g><g id="elgyfm9dlv9u5"><path d="M252.79,424.3c-1.42-.82-2.68-1-3.55-.5s-1.57,2.06-1.57,4.08v12.83c0,3.49-1.3,6.24-3.57,7.55l15.82-9.12v-1.88C259.92,432.47,256.66,426.53,252.79,424.3Z" style="opacity: 0.15; transform-origin: 252.01px 435.891px;" class="animable"></path></g><path d="M331,421.4l-13.29,7.67-1.73,1-35.79,20.64v9.38c0,3.18-1.15,5.64-3.25,6.92l52.68-30.38c2.18-1.26,3.38-3.75,3.38-7v-9.38Z" style="fill: rgb(240, 240, 240); transform-origin: 304.97px 443.63px;" id="el5izfv1e2ofm" class="animable"></path><polygon points="330.98 420.25 317.18 428.21 315.45 429.21 278.17 450.71 280.17 450.71 315.96 430.07 317.69 429.07 330.98 421.4 332.98 420.25 330.98 420.25" style="fill: rgb(250, 250, 250); transform-origin: 305.575px 435.48px;" id="eltf9hv8em4wm" class="animable"></polygon><path d="M160.37,190.4V211c0,4.14-2.73,5.92-6.1,4a13.48,13.48,0,0,1-6.09-10.55v-7Z" style="fill: rgb(240, 240, 240); transform-origin: 154.275px 203.086px;" id="elwsavi77iiz" class="animable"></path><path d="M165.46,172.19a2.35,2.35,0,0,0-2.17-.38,3.09,3.09,0,0,0-.92,2.63V211c0,2.72-1,4.9-2.79,6l11-6.33V181.48C170.55,178,168.22,173.78,165.46,172.19Z" style="fill: rgb(230, 230, 230); transform-origin: 165.08px 194.347px;" id="elvgckkg4w3g" class="animable"></path><polygon points="160.37 189.25 160.37 190.4 148.18 197.43 146.18 197.43 160.37 189.25" style="fill: rgb(250, 250, 250); transform-origin: 153.275px 193.34px;" id="el1eobpyyuus2" class="animable"></polygon><path d="M314.73,419.63V406.8c0-5.52-3.64-12.1-8.13-14.69-2.09-1.21-4-1.34-5.44-.56l-.31.18-18.53,10.69-1.87,1.07-32,18.46c1.43-.71,3.29-.56,5.33.62,4.49,2.59,8.13,9.17,8.13,14.69v12.83c0,5.53,3.64,12.1,8.12,14.7s8.13.49,8.13-4.7v-9.38l37.28-21.5,1.73-1A18.14,18.14,0,0,1,314.73,419.63Z" style="fill: rgb(250, 250, 250); transform-origin: 282.81px 428.482px;" id="el1jsxcd7qyaz" class="animable"></path><path d="M282.23,400.87V371.78c0-6.91-4.54-15.13-10.15-18.37-2.61-1.5-5-1.66-6.79-.71l-.46.27-35.35,20.38-1.7,1-15.19,8.76c1.79-.89,4.12-.7,6.68.77,5.61,3.24,10.15,11.46,10.15,18.37v29.09c0,5.53,3.64,12.1,8.13,14.69s8.12.22,8.12-5.31V427.88c0-2.93,1-5,2.66-5.86l.13-.07,32-18.46,1.87-1.07A13.56,13.56,0,0,1,282.23,400.87Z" style="fill: rgb(245, 245, 245); transform-origin: 247.46px 399.593px;" id="elszj4bjvl7vi" class="animable"></path><path d="M225.36,358V151c0-4.14-2.73-9.08-6.09-11a4.16,4.16,0,0,0-4.08-.42l-.24.14L162.45,170a4.21,4.21,0,0,1,4,.46c3.36,1.94,6.09,6.88,6.09,11v207c0,11.05,7.76,24.48,17.32,30l1.92,1.11c9.57,5.52,17.32,1.24,17.32-9.55V390.51c0-3.52,1.18-6,3.09-7.19l.39-.22,15.19-8.76,1.7-1A34.33,34.33,0,0,1,225.36,358Z" style="fill: rgb(250, 250, 250); transform-origin: 195.96px 280.606px;" id="el0kbjurfleu6" class="animable"></path><path d="M280.17,450.71v9.38c0,3.18-1.15,5.64-3.25,6.92l-.24.14a6.22,6.22,0,0,1-3,.75,9.37,9.37,0,0,1-4.63-1.38c-5.11-3-9.12-10.17-9.12-16.43V437.26c0-4.79-3.26-10.73-7.13-13-1.42-.82-2.68-1-3.55-.5s-1.57,2.06-1.57,4.08v12.83c0,3.49-1.3,6.24-3.57,7.55s-4.84,1.06-7.55-.51c-5.12-2.95-9.13-10.16-9.13-16.42V402.24c0-6.15-4.19-13.77-9.15-16.63-2-1.13-3.7-1.35-5-.63-1.4.81-2.21,2.83-2.21,5.53v19.55c0,5.8-2.05,10.21-5.77,12.45l-.31.18h0c-3.9,2.17-8.95,1.69-14.22-1.36l-1.92-1.11c-10.1-5.83-18.32-20.07-18.32-31.73v-207c0-3.44-2.33-7.7-5.09-9.29a2.35,2.35,0,0,0-2.17-.38,3.09,3.09,0,0,0-.92,2.63V211c0,2.72-1,4.9-2.79,6l-.3.17a6.08,6.08,0,0,1-6-.47,15.49,15.49,0,0,1-7.09-12.29v-7h2v7A13.48,13.48,0,0,0,154.27,215c3.37,1.94,6.1.16,6.1-4v-36.6c0-2.13.72-3.63,1.88-4.33l.2-.11a4.21,4.21,0,0,1,4,.46c3.36,1.94,6.09,6.88,6.09,11v207c0,11.05,7.76,24.48,17.32,30l1.92,1.11c9.57,5.52,17.32,1.24,17.32-9.55V390.51c0-3.52,1.18-6,3.09-7.19l.39-.22c1.79-.89,4.12-.7,6.68.77,5.61,3.24,10.15,11.46,10.15,18.37v29.09c0,5.53,3.64,12.1,8.13,14.69s8.12.22,8.12-5.31V427.88c0-2.93,1-5,2.66-5.86l.13-.07c1.43-.71,3.29-.56,5.33.62,4.49,2.59,8.13,9.17,8.13,14.69v12.83c0,5.53,3.64,12.1,8.12,14.7s8.13.49,8.13-4.7v-9.38Z" style="fill: rgb(69, 90, 100); transform-origin: 213.17px 318.777px;" id="elgd1mz1gb1m" class="animable"></path><g id="elzcm2bmueog"><path d="M227.42,409.78v-7.54c0-6.15-4.19-13.77-9.15-16.63-2-1.13-3.7-1.35-5-.63-1.4.81-2.21,2.83-2.21,5.53v1.57c0-5.36,9.28-5.17,9.28,9.8v12Z" style="opacity: 0.07; transform-origin: 219.24px 399.222px;" class="animable"></path></g><g id="elcffvela6b3b"><path d="M259.92,439.14v-1.88c0-4.79-3.26-10.73-7.13-13-1.42-.82-2.68-1-3.55-.5s-1.57,2.06-1.57,4.08v6.42c0-6.42,7-2.92,7,1.86v6Z" style="opacity: 0.07; transform-origin: 253.795px 432.801px;" class="animable"></path></g><g id="elcg9ffm1c8ci"><path d="M170.55,210.72V181.48c0-3.44-2.33-7.7-5.09-9.29a2.35,2.35,0,0,0-2.17-.38,3.09,3.09,0,0,0-.92,2.63V181c0-4.45,4.86-2.86,4.86,5.42v26.21Z" style="opacity: 0.08; transform-origin: 166.447px 192.162px;" class="animable"></path></g></g><g id="freepik--Text--inject-2" class="animable" style="transform-origin: 231.253px 302.612px;"><path d="M309.93,407.33a3.12,3.12,0,0,0-1.39,2.41c0,.89.63,1.25,1.39.81a3.1,3.1,0,0,0,1.4-2.41C311.33,407.25,310.7,406.89,309.93,407.33Z" style="fill: rgb(186, 104, 200); transform-origin: 309.935px 408.94px;" id="elpi0u8qmhtri" class="animable"></path><path d="M309.93,423.31a3.09,3.09,0,0,0-1.39,2.41c0,.89.63,1.25,1.39.8a3.07,3.07,0,0,0,1.4-2.41C311.33,423.23,310.7,422.87,309.93,423.31Z" style="fill: rgb(186, 104, 200); transform-origin: 309.935px 424.918px;" id="elra5mhe1akk" class="animable"></path><path d="M301,395.56a3.09,3.09,0,0,0,2.74.48.85.85,0,0,0,.28-1.58,3.09,3.09,0,0,0-2.74-.49A.85.85,0,0,0,301,395.56Z" style="fill: rgb(186, 104, 200); transform-origin: 302.503px 395.006px;" id="el7su7k6p9ifc" class="animable"></path><g id="el77frze71c7u"><g style="opacity: 0.3; transform-origin: 281.556px 430.007px;" class="animable"><path d="M257.86,420.73a.52.52,0,0,1-.44-.25.52.52,0,0,1,.19-.69l39.19-22.62a.5.5,0,1,1,.5.86l-39.19,22.63A.59.59,0,0,1,257.86,420.73Z" style="fill: rgb(69, 90, 100); transform-origin: 277.476px 408.902px;" id="elxb3vr26s5ce" class="animable"></path><path d="M263.2,426.28a.5.5,0,0,1-.25-.93l39.2-22.63a.5.5,0,0,1,.68.18.5.5,0,0,1-.18.68l-39.2,22.63A.45.45,0,0,1,263.2,426.28Z" style="fill: rgb(69, 90, 100); transform-origin: 282.801px 414.467px;" id="elmjqp8ueodik" class="animable"></path><path d="M265.9,433.93a.5.5,0,0,1-.25-.93l39.2-22.63a.5.5,0,0,1,.5.87l-39.2,22.63A.51.51,0,0,1,265.9,433.93Z" style="fill: rgb(69, 90, 100); transform-origin: 285.503px 422.117px;" id="eli25xivl4anc" class="animable"></path><path d="M266,441.83a.5.5,0,0,1-.25-.93l39.19-22.63a.5.5,0,1,1,.5.87l-39.19,22.63A.54.54,0,0,1,266,441.83Z" style="fill: rgb(69, 90, 100); transform-origin: 285.6px 430.016px;" id="elogmmy8dwotg" class="animable"></path><path d="M266.07,449.73a.5.5,0,0,1-.25-.93L305,426.17a.5.5,0,1,1,.5.87l-39.19,22.63A.54.54,0,0,1,266.07,449.73Z" style="fill: rgb(69, 90, 100); transform-origin: 285.664px 437.916px;" id="ela80zu2tjdoo" class="animable"></path><path d="M278.17,450.89V452L269,457.32a.47.47,0,0,1-.25.07.5.5,0,0,1-.25-.93Z" style="fill: rgb(69, 90, 100); transform-origin: 273.213px 454.14px;" id="elf3pd24yozzu" class="animable"></path><path d="M278.17,459.52v.57c0,.2,0,.4,0,.59l-3.8,2.19a.45.45,0,0,1-.25.07.5.5,0,0,1-.25-.93Z" style="fill: rgb(69, 90, 100); transform-origin: 275.898px 461.23px;" id="elaejjd20x7dn" class="animable"></path></g></g><path d="M277.4,368.35a3.06,3.06,0,0,0-1.39,2.41c0,.88.62,1.24,1.39.8a3.06,3.06,0,0,0,1.39-2.41C278.79,368.26,278.17,367.9,277.4,368.35Z" style="fill: rgb(186, 104, 200); transform-origin: 277.4px 369.952px;" id="elxcqsq2upsk" class="animable"></path><path d="M277.4,385.79A3.06,3.06,0,0,0,276,388.2c0,.88.62,1.24,1.39.8a3.06,3.06,0,0,0,1.39-2.41C278.79,385.7,278.17,385.34,277.4,385.79Z" style="fill: rgb(186, 104, 200); transform-origin: 277.39px 387.392px;" id="elf1viu5aaojd" class="animable"></path><path d="M278.79,404a1.74,1.74,0,0,1-.06.45L276.06,406a1.46,1.46,0,0,1-.05-.38,3.06,3.06,0,0,1,1.39-2.41C278.17,402.78,278.79,403.14,278.79,404Z" style="fill: rgb(186, 104, 200); transform-origin: 277.4px 404.514px;" id="eltjr5l31gcq" class="animable"></path><path d="M266.62,356.23a3.09,3.09,0,0,0,2.74.49.85.85,0,0,0,.28-1.58,3.09,3.09,0,0,0-2.74-.49A.85.85,0,0,0,266.62,356.23Z" style="fill: rgb(186, 104, 200); transform-origin: 268.13px 355.685px;" id="elsszj32hxtg" class="animable"></path><g id="elh6a1fnaelhp"><g style="opacity: 0.4; transform-origin: 248.315px 401.03px;" class="animable"><path d="M223.33,381.91a.5.5,0,0,1-.25-.93l39.75-22.92a.49.49,0,0,1,.68.18.51.51,0,0,1-.18.69l-39.75,22.92A.54.54,0,0,1,223.33,381.91Z" style="fill: rgb(69, 90, 100); transform-origin: 243.206px 369.95px;" id="elod35a9nl9jl" class="animable"></path><path d="M229.22,387.63a.5.5,0,0,1-.25-.93l39.75-22.92a.5.5,0,0,1,.5.87l-39.75,22.92A.54.54,0,0,1,229.22,387.63Z" style="fill: rgb(69, 90, 100); transform-origin: 249.098px 375.672px;" id="el45z3kxcg76h" class="animable"></path><path d="M232.88,395.67a.51.51,0,0,1-.44-.25.51.51,0,0,1,.19-.68l39.75-22.92a.49.49,0,0,1,.68.18.51.51,0,0,1-.18.69l-39.75,22.92A.57.57,0,0,1,232.88,395.67Z" style="fill: rgb(69, 90, 100); transform-origin: 252.753px 383.71px;" id="elflvpagdaoh4" class="animable"></path><path d="M233.48,404.1a.5.5,0,0,1-.25-.93L273,380.25a.5.5,0,1,1,.5.86L233.73,404A.45.45,0,0,1,233.48,404.1Z" style="fill: rgb(69, 90, 100); transform-origin: 253.39px 392.127px;" id="eledubk7e2ebj" class="animable"></path><path d="M233.48,412.65a.5.5,0,0,1-.43-.25.51.51,0,0,1,.18-.69L273,388.79a.5.5,0,0,1,.5.87l-39.75,22.92A.55.55,0,0,1,233.48,412.65Z" style="fill: rgb(69, 90, 100); transform-origin: 253.367px 400.687px;" id="elogjpnf4m9md" class="animable"></path><path d="M233.48,421.19a.5.5,0,0,1-.25-.93L273,397.34a.5.5,0,1,1,.5.86l-39.75,22.92A.45.45,0,0,1,233.48,421.19Z" style="fill: rgb(69, 90, 100); transform-origin: 253.39px 409.218px;" id="el5txvur72nba" class="animable"></path><path d="M233.49,429.72a.5.5,0,0,1-.44-.25.49.49,0,0,1,.19-.68L273,405.87a.51.51,0,0,1,.69.18.5.5,0,0,1-.19.68l-39.74,22.92A.47.47,0,0,1,233.49,429.72Z" style="fill: rgb(69, 90, 100); transform-origin: 253.368px 417.762px;" id="el9i438dipgym" class="animable"></path><path d="M245.67,431.3v1.16l-9.47,5.46a.55.55,0,0,1-.25.07.5.5,0,0,1-.43-.25.51.51,0,0,1,.18-.69Z" style="fill: rgb(69, 90, 100); transform-origin: 240.561px 434.645px;" id="elcjsgu3baxiu" class="animable"></path><path d="M245.67,440.64v.07a10.1,10.1,0,0,1-.06,1.12L241.86,444a.47.47,0,0,1-.25.07.5.5,0,0,1-.25-.93Z" style="fill: rgb(69, 90, 100); transform-origin: 243.393px 442.355px;" id="elonzujtoh9kd" class="animable"></path></g></g><path d="M221.78,158.28a3.09,3.09,0,0,0-1.39,2.41c0,.89.62,1.25,1.39.81a3.09,3.09,0,0,0,1.39-2.41C223.17,158.2,222.55,157.84,221.78,158.28Z" style="fill: rgb(186, 104, 200); transform-origin: 221.78px 159.89px;" id="elhbblfrt893" class="animable"></path><path d="M215.73,144a3.05,3.05,0,0,0,2.74.48.85.85,0,0,0,.28-1.58,3.06,3.06,0,0,0-2.74-.48A.85.85,0,0,0,215.73,144Z" style="fill: rgb(186, 104, 200); transform-origin: 217.24px 143.451px;" id="elj3q46i1t8jh" class="animable"></path><path d="M221.78,183.1a3.06,3.06,0,0,0-1.39,2.41c0,.89.62,1.24,1.39.8a3.06,3.06,0,0,0,1.39-2.41C223.17,183,222.55,182.66,221.78,183.1Z" style="fill: rgb(186, 104, 200); transform-origin: 221.78px 184.704px;" id="elwmra93jls1s" class="animable"></path><path d="M221.78,199.64a3.08,3.08,0,0,0-1.39,2.41c0,.89.62,1.25,1.39.8a3.06,3.06,0,0,0,1.39-2.41C223.17,199.56,222.55,199.2,221.78,199.64Z" style="fill: rgb(186, 104, 200); transform-origin: 221.78px 201.248px;" id="elugks1hfif7" class="animable"></path><path d="M221.78,216.18a3.09,3.09,0,0,0-1.39,2.41c0,.89.62,1.25,1.39.81a3.09,3.09,0,0,0,1.39-2.41C223.17,216.1,222.55,215.74,221.78,216.18Z" style="fill: rgb(186, 104, 200); transform-origin: 221.78px 217.79px;" id="elfze2wzu2okd" class="animable"></path><path d="M221.78,232.73a3.06,3.06,0,0,0-1.39,2.41c0,.88.62,1.24,1.39.8a3.06,3.06,0,0,0,1.39-2.41C223.17,232.64,222.55,232.28,221.78,232.73Z" style="fill: rgb(186, 104, 200); transform-origin: 221.78px 234.332px;" id="el3qxul3v696n" class="animable"></path><path d="M221.78,249.27a3.06,3.06,0,0,0-1.39,2.41c0,.89.62,1.25,1.39.8a3.06,3.06,0,0,0,1.39-2.41C223.17,249.19,222.55,248.83,221.78,249.27Z" style="fill: rgb(186, 104, 200); transform-origin: 221.78px 250.878px;" id="el51ef7r47ygq" class="animable"></path><path d="M221.78,265.81a3.08,3.08,0,0,0-1.39,2.41c0,.89.62,1.25,1.39.8a3.06,3.06,0,0,0,1.39-2.4C223.17,265.73,222.55,265.37,221.78,265.81Z" style="fill: rgb(186, 104, 200); transform-origin: 221.78px 267.418px;" id="els65rm57yhh9" class="animable"></path><path d="M221.78,282.36a3.06,3.06,0,0,0-1.39,2.4c0,.89.62,1.25,1.39.81a3.08,3.08,0,0,0,1.39-2.41C223.17,282.27,222.55,281.91,221.78,282.36Z" style="fill: rgb(186, 104, 200); transform-origin: 221.78px 283.962px;" id="elwnxiht0tt29" class="animable"></path><path d="M221.78,298.9a3.06,3.06,0,0,0-1.39,2.41c0,.88.62,1.24,1.39.8a3.06,3.06,0,0,0,1.39-2.41C223.17,298.81,222.55,298.45,221.78,298.9Z" style="fill: rgb(186, 104, 200); transform-origin: 221.78px 300.502px;" id="elct3qwkzn9dj" class="animable"></path><path d="M221.78,315.44a3.06,3.06,0,0,0-1.39,2.41c0,.89.62,1.25,1.39.8a3.06,3.06,0,0,0,1.39-2.41C223.17,315.36,222.55,315,221.78,315.44Z" style="fill: rgb(186, 104, 200); transform-origin: 221.78px 317.048px;" id="elxzajrvra8w8" class="animable"></path><path d="M221.78,332a3.09,3.09,0,0,0-1.39,2.41c0,.89.62,1.25,1.39.81a3.09,3.09,0,0,0,1.39-2.41C223.17,331.9,222.55,331.54,221.78,332Z" style="fill: rgb(186, 104, 200); transform-origin: 221.78px 333.604px;" id="el1ow14uceoan" class="animable"></path><path d="M221.78,348.53a3.06,3.06,0,0,0-1.39,2.41c0,.88.62,1.24,1.39.8a3.06,3.06,0,0,0,1.39-2.41C223.17,348.44,222.55,348.08,221.78,348.53Z" style="fill: rgb(186, 104, 200); transform-origin: 221.78px 350.132px;" id="elmfid1c165bs" class="animable"></path><path d="M221.78,365.07a3.06,3.06,0,0,0-1.39,2.41c0,.89.62,1.24,1.39.8a3.06,3.06,0,0,0,1.39-2.41C223.17,365,222.55,364.63,221.78,365.07Z" style="fill: rgb(186, 104, 200); transform-origin: 221.78px 366.677px;" id="eliys8nu3xdld" class="animable"></path><g id="eldpel498yazu"><g style="opacity: 0.5; transform-origin: 196.51px 281.372px;" class="animable"><path d="M172.63,169.74a.5.5,0,0,1-.25-.93l40.54-23.41a.5.5,0,1,1,.5.87l-40.54,23.4A.45.45,0,0,1,172.63,169.74Z" style="fill: rgb(69, 90, 100); transform-origin: 192.903px 157.537px;" id="elork6acu584q" class="animable"></path><path d="M176.34,176.88a.5.5,0,0,1-.25-.93l40.54-23.41a.52.52,0,0,1,.69.19.51.51,0,0,1-.19.68l-40.54,23.41A.54.54,0,0,1,176.34,176.88Z" style="fill: rgb(69, 90, 100); transform-origin: 196.613px 164.679px;" id="elk4allfu8a9" class="animable"></path><path d="M177.34,185.07a.5.5,0,0,1-.25-.93l40.54-23.41a.5.5,0,0,1,.5.87L177.59,185A.57.57,0,0,1,177.34,185.07Z" style="fill: rgb(69, 90, 100); transform-origin: 197.613px 172.867px;" id="el4nynjevog79" class="animable"></path><path d="M177.34,193.37a.5.5,0,0,1-.25-.93L217.63,169a.51.51,0,0,1,.68.19.49.49,0,0,1-.18.68l-40.54,23.4A.47.47,0,0,1,177.34,193.37Z" style="fill: rgb(69, 90, 100); transform-origin: 197.613px 181.155px;" id="el8kg4dqm7tpy" class="animable"></path><path d="M177.34,201.67a.5.5,0,0,1-.25-.93l40.54-23.41a.5.5,0,0,1,.5.87l-40.54,23.4A.47.47,0,0,1,177.34,201.67Z" style="fill: rgb(69, 90, 100); transform-origin: 197.613px 189.467px;" id="elbq8ogodif9r" class="animable"></path><path d="M177.34,210a.5.5,0,0,1-.25-.93l40.54-23.41a.5.5,0,0,1,.5.87l-40.54,23.4A.47.47,0,0,1,177.34,210Z" style="fill: rgb(69, 90, 100); transform-origin: 197.613px 197.797px;" id="el48b0pvqm7bw" class="animable"></path><path d="M177.34,218.27a.5.5,0,0,1-.44-.25.49.49,0,0,1,.19-.68l40.54-23.41a.49.49,0,0,1,.68.18.51.51,0,0,1-.18.69l-40.54,23.4A.47.47,0,0,1,177.34,218.27Z" style="fill: rgb(69, 90, 100); transform-origin: 197.605px 206.065px;" id="el21d1vzjswsdi" class="animable"></path><path d="M177.34,226.57a.5.5,0,0,1-.44-.25.49.49,0,0,1,.19-.68l40.54-23.41a.49.49,0,0,1,.68.18.51.51,0,0,1-.18.69l-40.54,23.4A.47.47,0,0,1,177.34,226.57Z" style="fill: rgb(69, 90, 100); transform-origin: 197.605px 214.365px;" id="elmivu1398ue" class="animable"></path><path d="M177.34,234.87a.5.5,0,0,1-.44-.25.49.49,0,0,1,.19-.68l40.54-23.41a.5.5,0,1,1,.5.86L177.59,234.8A.47.47,0,0,1,177.34,234.87Z" style="fill: rgb(69, 90, 100); transform-origin: 197.628px 222.652px;" id="elt9rs0ylycsk" class="animable"></path><path d="M177.34,243.17a.5.5,0,0,1-.44-.25.51.51,0,0,1,.19-.69l40.54-23.4a.5.5,0,0,1,.5.86L177.59,243.1A.47.47,0,0,1,177.34,243.17Z" style="fill: rgb(69, 90, 100); transform-origin: 197.586px 230.978px;" id="els6bqm2sk4xd" class="animable"></path><path d="M177.34,251.47a.5.5,0,0,1-.44-.25.51.51,0,0,1,.19-.69l40.54-23.4a.5.5,0,1,1,.5.86L177.59,251.4A.59.59,0,0,1,177.34,251.47Z" style="fill: rgb(69, 90, 100); transform-origin: 197.63px 239.252px;" id="elp1nqppv6tgi" class="animable"></path><path d="M177.34,259.77a.5.5,0,0,1-.44-.25.51.51,0,0,1,.19-.69l40.54-23.4a.5.5,0,1,1,.5.86L177.59,259.7A.59.59,0,0,1,177.34,259.77Z" style="fill: rgb(69, 90, 100); transform-origin: 197.63px 247.552px;" id="elycv7h2vnfw" class="animable"></path><path d="M177.34,268.06a.5.5,0,0,1-.25-.93l40.54-23.4a.5.5,0,1,1,.5.86L177.59,268A.57.57,0,0,1,177.34,268.06Z" style="fill: rgb(69, 90, 100); transform-origin: 197.635px 255.847px;" id="elqtcfo0rxrn" class="animable"></path><path d="M177.34,276.36a.5.5,0,0,1-.25-.93L217.63,252a.5.5,0,1,1,.5.86L177.59,276.3A.57.57,0,0,1,177.34,276.36Z" style="fill: rgb(69, 90, 100); transform-origin: 197.635px 264.132px;" id="elmkchtaywmud" class="animable"></path><path d="M177.34,284.66a.5.5,0,0,1-.25-.93l40.54-23.41a.5.5,0,0,1,.5.87l-40.54,23.4A.47.47,0,0,1,177.34,284.66Z" style="fill: rgb(69, 90, 100); transform-origin: 197.613px 272.457px;" id="el72bqsh29cqn" class="animable"></path><path d="M177.34,293a.5.5,0,0,1-.25-.93l40.54-23.41a.5.5,0,0,1,.5.87l-40.54,23.4A.47.47,0,0,1,177.34,293Z" style="fill: rgb(69, 90, 100); transform-origin: 197.613px 280.797px;" id="el4vgy88os5b9" class="animable"></path><path d="M177.34,301.26a.5.5,0,0,1-.25-.93l40.54-23.41a.49.49,0,0,1,.68.19.5.5,0,0,1-.18.68l-40.54,23.4A.47.47,0,0,1,177.34,301.26Z" style="fill: rgb(69, 90, 100); transform-origin: 197.611px 289.056px;" id="eljcww0ngshzb" class="animable"></path><path d="M177.34,309.56a.5.5,0,0,1-.44-.25.49.49,0,0,1,.19-.68l40.54-23.41a.49.49,0,0,1,.68.18.51.51,0,0,1-.18.69l-40.54,23.4A.47.47,0,0,1,177.34,309.56Z" style="fill: rgb(69, 90, 100); transform-origin: 197.605px 297.355px;" id="elzlnkp5erhv" class="animable"></path><path d="M177.34,317.86a.5.5,0,0,1-.44-.25.49.49,0,0,1,.19-.68l40.54-23.41a.49.49,0,0,1,.68.18.51.51,0,0,1-.18.69l-40.54,23.4A.47.47,0,0,1,177.34,317.86Z" style="fill: rgb(69, 90, 100); transform-origin: 197.605px 305.655px;" id="ell0sz0pfecwe" class="animable"></path><path d="M177.34,326.16a.5.5,0,0,1-.44-.25.49.49,0,0,1,.19-.68l40.54-23.41a.49.49,0,0,1,.68.18.51.51,0,0,1-.18.69l-40.54,23.4A.47.47,0,0,1,177.34,326.16Z" style="fill: rgb(69, 90, 100); transform-origin: 197.605px 313.955px;" id="el286ea1er417" class="animable"></path><path d="M177.34,334.46a.5.5,0,0,1-.44-.25.51.51,0,0,1,.19-.69l40.54-23.4a.5.5,0,1,1,.5.86l-40.54,23.41A.47.47,0,0,1,177.34,334.46Z" style="fill: rgb(69, 90, 100); transform-origin: 197.63px 322.242px;" id="elqtx7ceilmmi" class="animable"></path><path d="M177.34,342.76a.5.5,0,0,1-.44-.25.51.51,0,0,1,.19-.69l40.54-23.4a.5.5,0,1,1,.5.86l-40.54,23.41A.59.59,0,0,1,177.34,342.76Z" style="fill: rgb(69, 90, 100); transform-origin: 197.63px 330.542px;" id="elhwa0x63i73b" class="animable"></path><path d="M177.34,351.06a.5.5,0,0,1-.44-.25.51.51,0,0,1,.19-.69l40.54-23.4a.5.5,0,0,1,.5.86L177.59,351A.59.59,0,0,1,177.34,351.06Z" style="fill: rgb(69, 90, 100); transform-origin: 197.586px 338.868px;" id="elxi5owv4xajd" class="animable"></path><path d="M177.34,359.35a.5.5,0,0,1-.25-.93L217.63,335a.5.5,0,1,1,.5.86l-40.54,23.41A.57.57,0,0,1,177.34,359.35Z" style="fill: rgb(69, 90, 100); transform-origin: 197.635px 347.127px;" id="eld0svme7oq8" class="animable"></path><path d="M177.34,367.65a.5.5,0,0,1-.25-.93l40.54-23.4a.5.5,0,1,1,.5.86l-40.54,23.41A.57.57,0,0,1,177.34,367.65Z" style="fill: rgb(69, 90, 100); transform-origin: 197.635px 355.437px;" id="elkqovvweky2j" class="animable"></path><path d="M177.34,376a.5.5,0,0,1-.25-.93l40.54-23.41a.5.5,0,0,1,.5.87l-40.54,23.41A.57.57,0,0,1,177.34,376Z" style="fill: rgb(69, 90, 100); transform-origin: 197.613px 363.797px;" id="elv2ztvr0s4gf" class="animable"></path><path d="M177.34,384.25a.5.5,0,0,1-.25-.93l40.54-23.41a.5.5,0,0,1,.5.87l-40.54,23.4A.47.47,0,0,1,177.34,384.25Z" style="fill: rgb(69, 90, 100); transform-origin: 197.613px 372.047px;" id="el6r7jszrx2jx" class="animable"></path><path d="M177.61,392.31a.5.5,0,0,1-.43-.25.51.51,0,0,1,.18-.69L217.9,368a.5.5,0,0,1,.5.86l-40.54,23.41A.45.45,0,0,1,177.61,392.31Z" style="fill: rgb(69, 90, 100); transform-origin: 197.859px 380.135px;" id="el6mh7xx3xjqg" class="animable"></path><path d="M179.8,400.29a.5.5,0,0,1-.25-.93L220.09,376a.5.5,0,1,1,.5.86l-40.54,23.41A.57.57,0,0,1,179.8,400.29Z" style="fill: rgb(69, 90, 100); transform-origin: 200.095px 388.1px;" id="eln6n2yr7dmt" class="animable"></path><path d="M183.57,407l25.54-14.74v1.15l-25,14.46a.57.57,0,0,1-.25.06.5.5,0,0,1-.25-.93Z" style="fill: rgb(69, 90, 100); transform-origin: 196.238px 400.095px;" id="elxaliwl0ne9g" class="animable"></path><path d="M190.19,412.76l18.92-10.88V403l-18.42,10.59a.45.45,0,0,1-.25.07.5.5,0,0,1-.25-.93Z" style="fill: rgb(69, 90, 100); transform-origin: 199.528px 407.77px;" id="eldk474ioellk" class="animable"></path><path d="M198.34,416.48l10.77-6.16c0,.4,0,.79,0,1.17l-10.23,5.85a.45.45,0,0,1-.25.07.5.5,0,0,1-.25-.93Z" style="fill: rgb(69, 90, 100); transform-origin: 203.623px 413.865px;" id="el7s2ax9y2uag" class="animable"></path></g></g><g id="el282nbcjkblhh"><g style="opacity: 0.5; transform-origin: 155.773px 203.515px;" class="animable"><path d="M160.37,196.47v1.15l-8.45,4.88a.45.45,0,0,1-.25.07.5.5,0,0,1-.25-.93Z" style="fill: rgb(69, 90, 100); transform-origin: 155.773px 199.52px;" id="elshywh7f5mwi" class="animable"></path><path d="M160.37,205.73v1.15l-6.26,3.61a.45.45,0,0,1-.25.07.5.5,0,0,1-.25-.93Z" style="fill: rgb(69, 90, 100); transform-origin: 156.868px 208.145px;" id="elipihy0a6nog" class="animable"></path></g></g></g></g><g id="freepik--Hand--inject-2" class="animable" style="transform-origin: 220.721px 166.943px;"><path d="M225.36,154.66s-.69,6.28-.84,7.77-4.92,5-8.18,6.52-6.82,3.33-4.35,7.84c2.28,4.16,8.1,4.17,10.95,3.54s6.3-4.08,7.07-8.78c1-6-1.16-11.84-.95-15.28S226.73,152.39,225.36,154.66Z" style="fill: rgb(177, 102, 104); transform-origin: 220.721px 166.943px;" id="elzw9ioedyux" class="animable"></path></g></g></g><defs>     <filter id="active" height="200%">         <feMorphology in="SourceAlpha" result="DILATED" operator="dilate" radius="2"></feMorphology>                <feFlood flood-color="#32DFEC" flood-opacity="1" result="PINK"></feFlood>        <feComposite in="PINK" in2="DILATED" operator="in" result="OUTLINE"></feComposite>        <feMerge>            <feMergeNode in="OUTLINE"></feMergeNode>            <feMergeNode in="SourceGraphic"></feMergeNode>        </feMerge>    </filter>    <filter id="hover" height="200%">        <feMorphology in="SourceAlpha" result="DILATED" operator="dilate" radius="2"></feMorphology>                <feFlood flood-color="#ff0000" flood-opacity="0.5" result="PINK"></feFlood>        <feComposite in="PINK" in2="DILATED" operator="in" result="OUTLINE"></feComposite>        <feMerge>            <feMergeNode in="OUTLINE"></feMergeNode>            <feMergeNode in="SourceGraphic"></feMergeNode>        </feMerge>            <feColorMatrix type="matrix" values="0   0   0   0   0                0   1   0   0   0                0   0   0   0   0                0   0   0   1   0 "></feColorMatrix>    </filter></defs></svg>